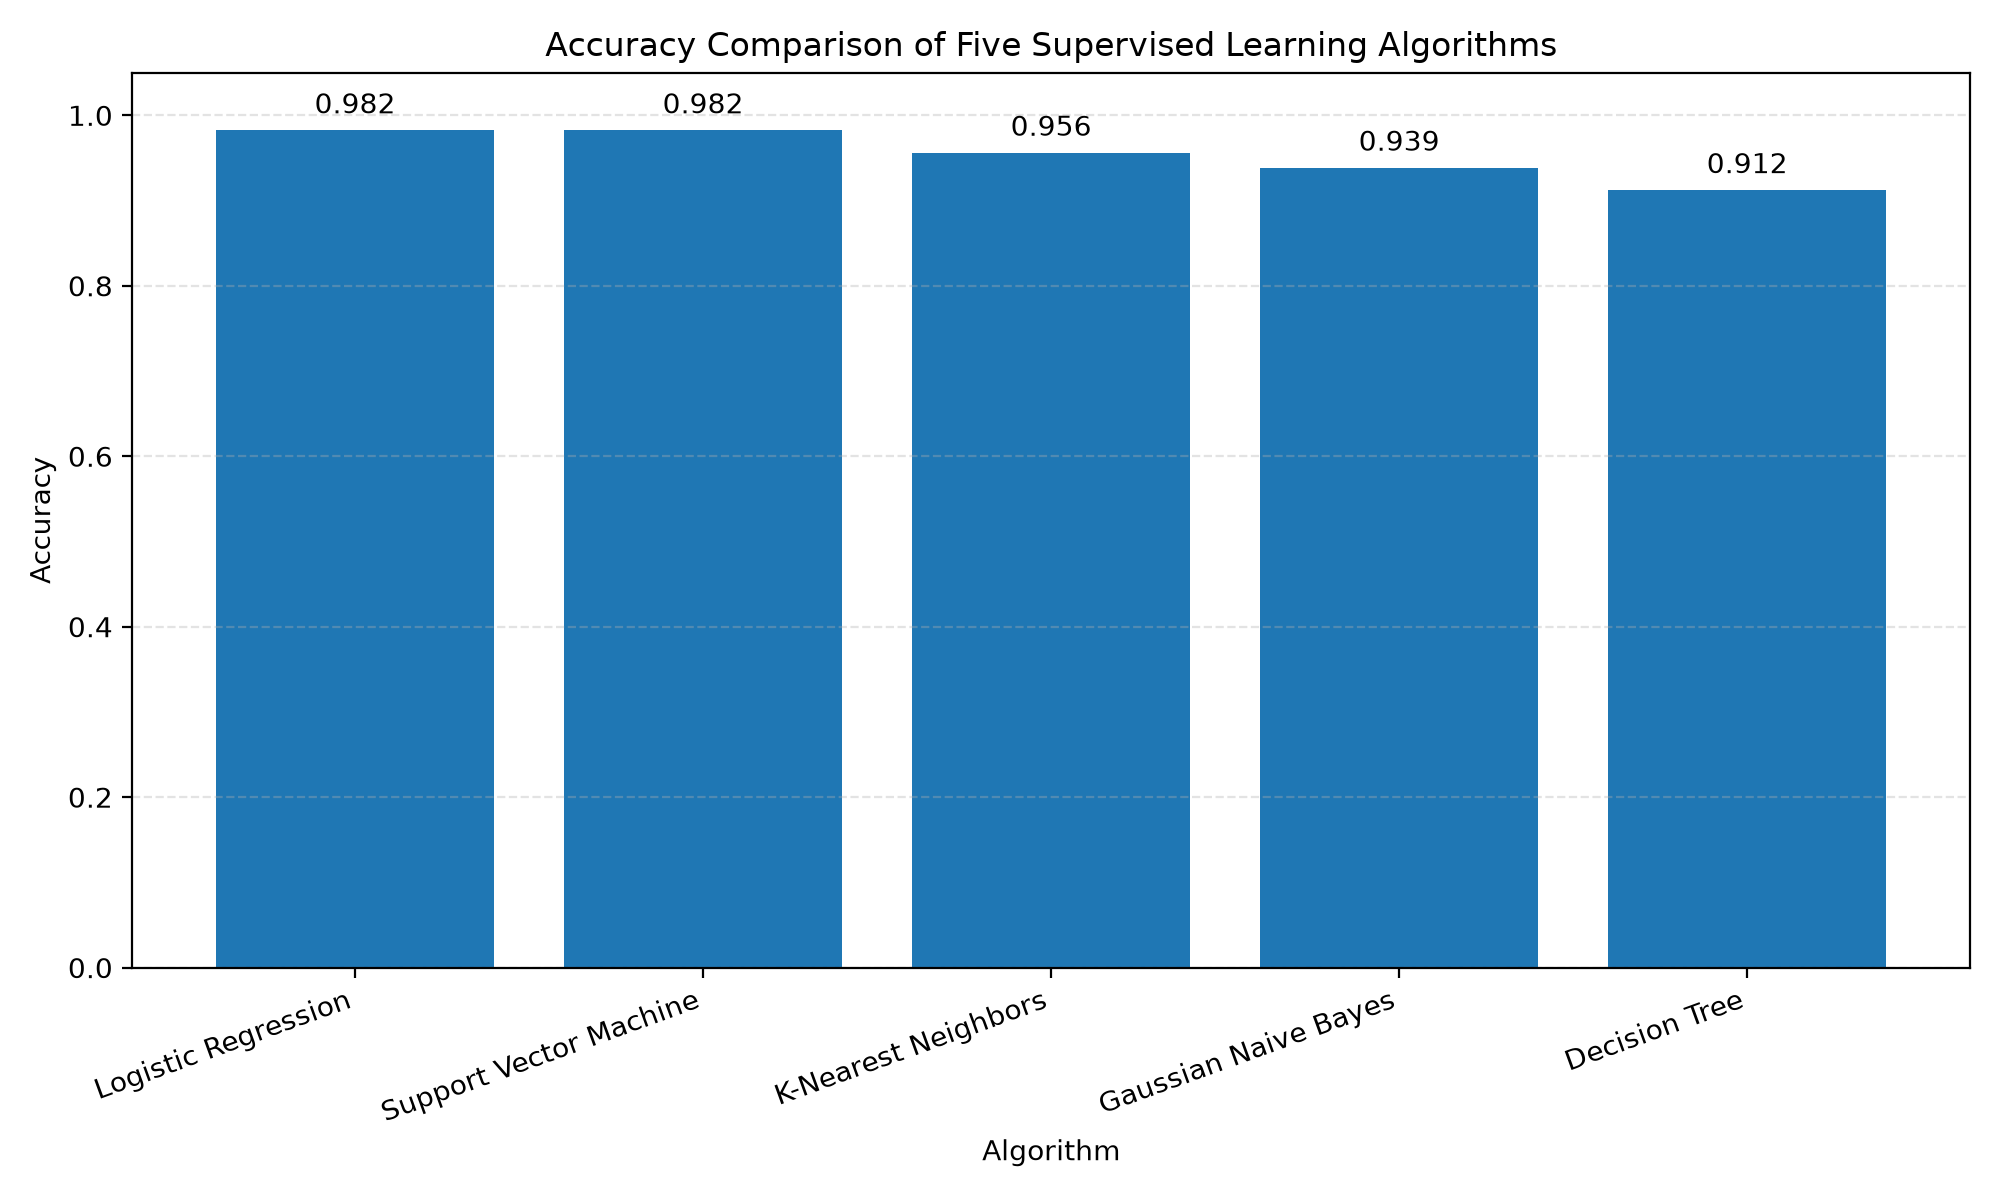

The data file committed next to this chart (first rows):
Rank, Algorithm, Accuracy, Precision, Recall, F1-score
1, Logistic Regression, 0.9825, 0.9861, 0.9861, 0.9861
2, Support Vector Machine, 0.9825, 0.9861, 0.9861, 0.9861
3, K-Nearest Neighbors, 0.9561, 0.9589, 0.9722, 0.9655
4, Gaussian Naive Bayes, 0.9386, 0.9452, 0.9583, 0.9517
5, Decision Tree, 0.9123, 0.9559, 0.9028, 0.9286
